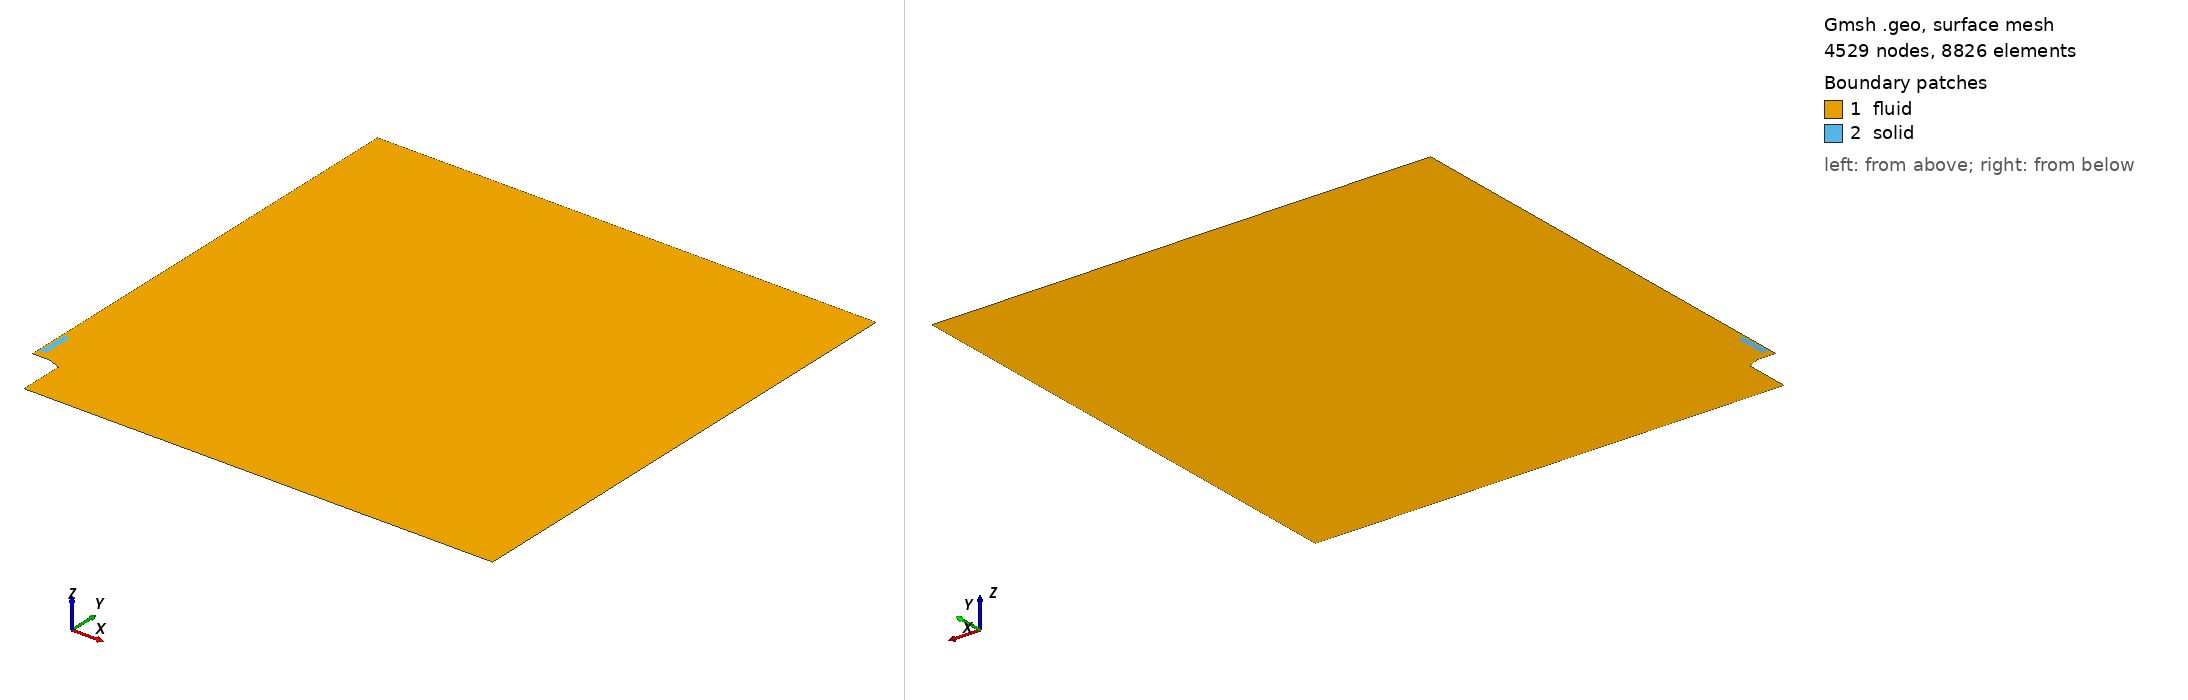

Gmsh geometry script, surface-meshed: 4529 nodes, 8826 surface elements. Boundary patches (legend numbers): 1 fluid, 2 solid. Left view from above one corner, right view from below the opposite corner. Legend entries are the model's physical surfaces. The drawing asked Gmsh for element sizes between 1% and 20% of the model's largest extent; the script's own settings can give other sizes.

=== mesh_v2_15mm_100um_heatProbe_coarse_gap.geo (drawn) ===
clF = 0.001600*4.0000;
clB = 0.000800*2.0;
clM = 0.000800*2.0;
clS = 0.000600*1.4142;
cl0 = 0.007200*2.0;
cl1 = 0.024000*2.0;
cl2 = 0.072000*2.0;

radius = 1.0;

int_radius = 2.38*25.4/2000;
ext_radius = 2.89*25.4/2000;
burner_base_radius = 4.725*25.4/2000;

burner_height = 0.10;
flame_dist = 0.0025;

mat_location = burner_height + 0.015;  //arbitrary value
mat_wide = 0.5*1.25*25.4/1000;
mat_thick = 0.75*25.4/1000;
insulator = 1.00*25.4/1000 + mat_thick;
insulator_wide = 0.5*1.00*25.4/1000;
mat_holder = 1.75*25.4/1000 + mat_thick;
mat_BL_layer_x = 0.0030;
mat_BL_layer_y = 0.0030;


Point(2) = {ext_radius, burner_height, 0.0, 0.000200};
Point(3) = {int_radius, burner_height, 0.0, 1.0};
Point(4) = {mat_wide + mat_BL_layer_x, burner_height, 0.0, 1.0};
Point(5) = {               0., burner_height, 0.0, 1.0};

delta = (mat_location - mat_BL_layer_y - burner_height - flame_dist);
flame_pos = burner_height + flame_dist;

/*Point( 8) = {     0.0,        flame_pos + 0.33*delta, 0.,     clS};*/
/*Point( 9) = {     0.0,        flame_pos + 0.66*delta, 0.,     clS};*/
Point(10) = {     0.0, mat_location - mat_BL_layer_y, 0.,     clS};
Point(11) = {     0.0, mat_location                 , 0., 0.7*clS};
Point(12) = {mat_wide, mat_location                 , 0.,     1.0};
Point(13) = {mat_wide,      mat_location + mat_thick, 0.,     1.0};
Point(14) = {mat_wide,      mat_location + insulator, 0.,     1.0};

Point(15) = {mat_wide,                  mat_location + 1.*mat_holder, 0., 1.};
Point(16) = {     0.0,                  mat_location + 1.*mat_holder, 0., clM};
Point(17) = {     0.0, mat_BL_layer_y + mat_location + 1.*mat_holder, 0., 2.0*clS};
/*Point(18) = {     0.0,                          burner_height + 0.55, 0., 6.*clF};*/

Point(20) = {              0.00, radius, 0., 0.20*cl2};
/*Point(21) = {              0.25, radius, 0.,      1.0};*/
Point(22) = {            radius, radius, 0.,      cl2};
Point(24) = {            radius,     0., 0.,      cl2};
Point(25) = {burner_base_radius,     0., 0., 6.66*clB};

aux = 0.5*(burner_base_radius + ext_radius);
Point(26) = {burner_base_radius, burner_height-0.0110, 0.0, clB};
Point(27) = {               aux, burner_height-0.0055, 0.0, clB};

offset = 0.0;
Point(28) = {       burner_base_radius, burner_height + flame_dist, 0., 1.0};
Point(29) = {                      aux, burner_height + flame_dist, 0., 1.0};
Point(30) = {      ext_radius + offset, burner_height + flame_dist, 0., 1.0};
Point(31) = {               int_radius, burner_height + flame_dist, 0., 1.0};
Point(32) = {mat_wide + mat_BL_layer_x, burner_height + flame_dist, 0., 1.0};
Point(33) = {                       0., burner_height + flame_dist, 0., clS};


Point(41) = {mat_wide + mat_BL_layer_x,            - mat_BL_layer_y + mat_location, 0., 1.};
Point(43) = {mat_wide + mat_BL_layer_x,                   mat_thick + mat_location, 0., 1.};
Point(44) = {mat_wide + mat_BL_layer_x,                   insulator + mat_location, 0., 1.};
Point(45) = {mat_wide + mat_BL_layer_x, mat_holder + mat_BL_layer_y + mat_location, 0., 1.};


x1 = 0.0;
y1 = 0.4*25.4/1000;
Point(51) = {  x1, mat_location + y1, 0., clM/2.0};

x2 = 0.3*25.4/2000;
y2 = 0.4*25.4/1000;
Point(52) = {  x2, mat_location + y2, 0., clM/2.0};

x3 = 0.3*25.4/2000;
y3 = 0.05*25.4/1000;
Point(53) = {  x3, mat_location + y3, 0., clM/2.0};

x4 = 0.35*25.4/2000;
y4 = 0.05*25.4/1000;
Point(54) = {  x4, mat_location + y4, 0., clM/2.0};

x5 = 0.35*25.4/2000;
Point(55) = {  x5, mat_location + mat_holder, 0., 2*clM/2.0};

x6 = 0.35*25.4/2000;
Point(56) = {  x6, mat_location + mat_holder + mat_BL_layer_y, 0., clM/2.0};

Point(57) = {  x3, mat_location, 0., clM/2.0}; 


Line( 1) = {2, 3};
Line( 2) = {3, 4};
Line( 3) = {3, 31};
Line( 4) = {4, 32};
Line( 5) = {4, 5};
Line( 6) = {5, 33};

Line(10) = {26, 28};
Line(11) = {28, 29};
Line(12) = {29, 30};
Line(13) = {27, 29};
Line(14) = {26, 27};
Line(15) = {27,  2};
Line(16) = { 2, 30};
Line(17) = {30, 31};
Line(18) = {31, 32};
Line(19) = {32, 33};

/*Line(20) = {33,  8};*/
/*Line(21) = { 8,  9};*/
Line(22) = {33, 10};
Line(23) = {10, 41};
Line(26) = {41, 43};
Line(27) = {43, 44};
Line(28) = {44, 45};
Line(29) = {45, 56};
Line(30) = {56, 17};
Line(31) = {17, 20};

Line(41) = {20, 22};
Line(42) = {22, 24};
Line(43) = {24, 25};
Line(44) = {25, 26};

Line(49) = {10, 11};
Line(50) = {11, 57};
Line(51) = {57, 12};
Line(52) = {12, 41};
Line(53) = {13, 43};
Line(54) = {12, 13};
Line(55) = {13, 14};
Line(56) = {14, 15};
Line(57) = {15, 55};
Line(58) = {45, 15};
Line(59) = {16, 17};
Line(60) = {44, 14};

Line(61) = {11, 51};
Line(62) = {51, 52};
Line(63) = {52, 53};
Line(64) = {53, 54};
Line(65) = {54, 55};
Line(66) = {55, 56};
Line(67) = {55, 16};
Line(68) = {16, 51};
Line(69) = {53, 57};
Line(70) = {57, 53};

/*horizontal*/
Transfinite Line {  1} = 10 Using Bump 0.75;
Transfinite Line { 17} = 10 Using Bump 0.75;
Transfinite Line {  2} = 18 Using Progression 1.02;
Transfinite Line { 18} = 18 Using Progression 1.02;

Transfinite Line {- 5} = 24 Using Progression 1.00;
Transfinite Line {-19} = 24 Using Progression 1.00;
Transfinite Line { 23} = 24 Using Progression 1.00;
Transfinite Line {-51} = 19 Using Progression 1.00;
Transfinite Line {-50} =  6 Using Progression 1.00;

Transfinite Line { 26} = 18 Using Progression 1.052;
Transfinite Line { 54} = 18 Using Progression 1.075;

/*vertical*/
Transfinite Line {  3} = 14 Using Progression 1.1;
Transfinite Line { 16} = 14 Using Progression 1.1;
Transfinite Line {  4} = 14 Using Progression 1.1;
Transfinite Line {  6} = 14 Using Progression 1.1;
Transfinite Line { 13} = 14 Using Progression 1.0;
Transfinite Line { 10} = 14 Using Progression 1.0;

/*burner*/
Transfinite Line {-15} = 15 Using Progression 1.04;
Transfinite Line {-12} = 15 Using Progression 1.04;
Transfinite Line { 14} = 11 Using Progression 1.00;
Transfinite Line { 11} = 11 Using Progression 1.00;

/*material*/
Transfinite Line {-49} = 10 Using Progression 1.100;
Transfinite Line { 52} = 10 Using Progression 1.100;
Transfinite Line { 53} = 10 Using Progression 1.100;
Transfinite Line {-58} = 10 Using Progression 1.100;
Transfinite Line {-60} = 10 Using Progression 1.100;
Transfinite Line { 66} = 10 Using Progression 1.100;
Transfinite Line { 59} = 10 Using Progression 1.100;

Transfinite Line { 67} = 3 Using Progression 1.020;
Transfinite Line { 30} = 3 Using Progression 1.020;
/*Transfinite Line { 66} = 31 Using Progression 1.033;*/

Transfinite Line { 27} = 11 Using Progression 1.02;
Transfinite Line { 55} = 11 Using Progression 1.02;

Transfinite Line {-28} = 9 Using Progression 1.005;
Transfinite Line {-56} = 9 Using Progression 1.02;

Transfinite Line { 57} = 8 Using Progression 1.00;
Transfinite Line {-29} = 8 Using Progression 1.027;

Line Loop(40) = {10:12,17:19,22:23,26:31,41:44};
Plane Surface(1) = {40};

Line Loop(41) = {62:65,67,68};
Plane Surface(2) = {-41};

Point(70) = {  0.080, burner_height - 0.028, 0., 2.250*clF};
Point(71) = {  0.120, burner_height - 0.025, 0., 2.500*clF};
Point(72) = {  0.160, burner_height - 0.020, 0., 2.625*clF};
Point(73) = {  0.200, burner_height - 0.012, 0., 2.750*clF};
Point(74) = {  0.230, burner_height + 0.000, 0., 2.875*clF};
Point(75) = {  0.260, burner_height + 0.020, 0., 3.000*clF};
Point(76) = {  0.280, burner_height + 0.050, 0., 3.125*clF};
Point(77) = {  0.300, burner_height + 0.080, 0., 3.250*clF};
Point(78) = {  0.320, burner_height + 0.120, 0., 3.375*clF};
Point(79) = {  0.330, burner_height + 0.160, 0., 3.500*clF};
Point(80) = {  0.340, burner_height + 0.200, 0., 3.625*clF};
Point(81) = {  0.345, burner_height + 0.240, 0., 3.750*clF};
Point(82) = {  0.350, burner_height + 0.280, 0., 4.000*clF};
Point(83) = {  0.350, burner_height + 0.320, 0., 4.250*clF};
Point(84) = {  0.350, burner_height + 0.360, 0., 4.500*clF};
Point(85) = {  0.350, burner_height + 0.400, 0., 4.750*clF};
Point(86) = {  0.350, burner_height + 0.500, 0., 5.000*clF};
Point(87) = {  0.350, burner_height + 0.600, 0., 5.500*clF};
Point(88) = {  0.350, burner_height + 0.700, 0., 6.000*clF};
Point(89) = {  0.350, burner_height + 0.800, 0., 6.000*clF};
/*Point(90) = {  0.250, burner_height + 0.900, 0., 6.000*clF};*/
Point{70:89} In Surface{1};

Point(101) = {             0.000500, flame_dist + burner_height, 0., 1.0};
Point(102) = {int_radius + 0.000281,              burner_height, 0., 1.0};
Point(103) = {int_radius - 0.000281,              burner_height, 0., 1.0};
Point(104) = {int_radius           ,   0.000100 + burner_height, 0., 1.0};
/*Point(105) = {      0.005 - 0.00050, flame_dist + burner_height, 0., 1.0};*/
/*Point(106) = {      0.005 + 0.00050, flame_dist + burner_height, 0., 1.0};*/
Point(107) = {        0.           ,  -0.000120 + mat_location , 0., 1.0};

Line Loop(42) = {1,3,-17,-16};
Plane Surface(3) = {42};
Transfinite Surface {3} Alternate;

Line Loop(43) = {4,-18,-3,2};
Plane Surface(4) = {43};
Transfinite Surface {4} Alternate;

Line Loop(44) = {-4,5,6,-19};
Plane Surface(5) = {44};
Transfinite Surface {5} Alternate;

Line Loop(45) = {15,16,-12,-13};
Plane Surface(6) = {45};
Transfinite Surface {6} Alternate;

Line Loop(46) = {14,13,-11,-10};
Plane Surface(7) = {46};
Transfinite Surface {7} Alternate;


Line Loop(50) = {51,52,-23,50,49};
Plane Surface(11) = {50};
Transfinite Surface {11} = {12,41,10,11} Right;

Line Loop(51) = {-53, -54, 52, 26};
Plane Surface(12) = {-51};
Transfinite Surface {12};

Line Loop(52) = {-60,-27, -53, 55};
Plane Surface(13) = {52};
Transfinite Surface {13};

Line Loop(53) = {60, 56, -58, -28};
Plane Surface(14) = {53};
Transfinite Surface {14} Right;

Line Loop(54) = {66,-29, 58, 57};
Plane Surface(15) = {54};
Transfinite Surface {15};

Line Loop(55) = {66,30,-59,-67};
Plane Surface(16) = {-55};
Transfinite Surface {16};

Line Loop(60) = {62,63,69,-50,61};
Plane Surface(20) = {60};

Line Loop(61) = {70,64,65,-57,-56,-55,-54,-51};
Plane Surface(21) = {61};

/*#########################*/

Physical Line("inlet") = {1,2,5};
Physical Line("symmetry") = {6,22,49,31,59,68};
Physical Line("burner") = {44,14,15};
Physical Line("linear") = {41,42,43};
Physical Line("wall_sym") = {61};
Physical Line("wall_gap") = {69, 70};
Physical Surface("fluid") = {1:7,11:16};
Physical Surface("solid") = {20,21};
